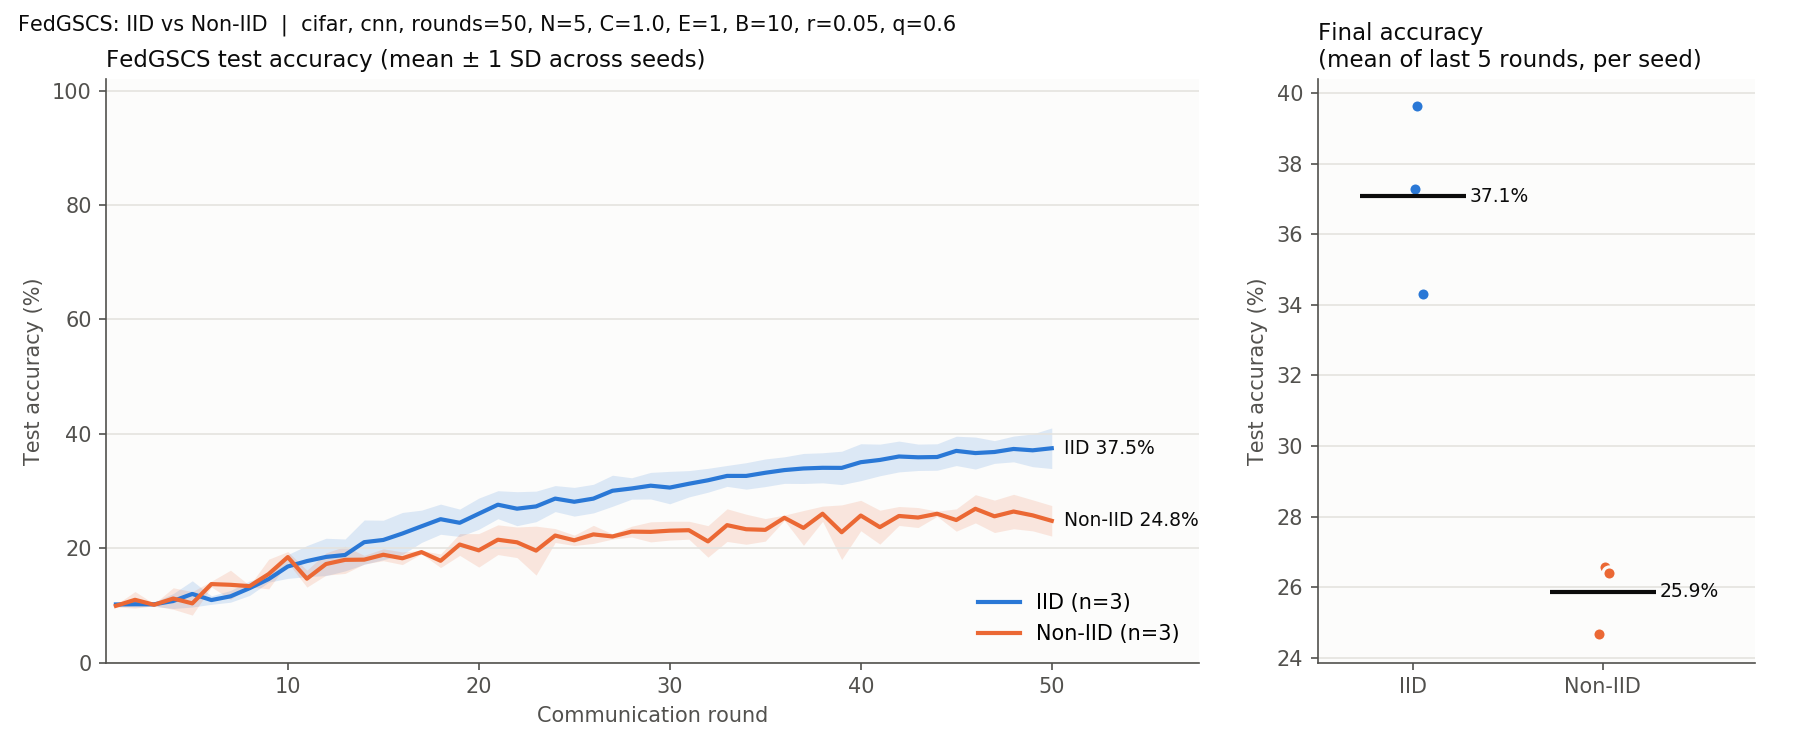

Data behind this chart, as committed beside it:
round, IID_mean, IID_sd, NonIID_mean, NonIID_sd
1, 10.16, 0.283, 9.920, 0.193
2, 10.2, 0.451, 10.97, 1.450
3, 10.19, 0.364, 10.1, 0.173
4, 10.76, 1.308, 11.2, 1.879
5, 12, 2.294, 10.35, 2.048
6, 10.93, 0.745, 13.72, 0.506
7, 11.58, 1.027, 13.6, 2.551
8, 13.01, 1.268, 13.36, 0.129
9, 14.6, 0.548, 15.48, 2.593
10, 16.8, 2.083, 18.44, 0.959
11, 17.74, 2.711, 14.67, 1.478
12, 18.47, 3.267, 17.23, 1.947
13, 18.81, 2.790, 17.96, 2.373
14, 21.05, 3.879, 17.99, 0.750
15, 21.44, 3.453, 18.85, 1.039
16, 22.56, 3.681, 18.23, 1.104
17, 23.82, 2.824, 19.31, 0.281
18, 25.07, 2.635, 17.8, 1.189
19, 24.44, 2.395, 20.64, 1.897
20, 26.03, 2.726, 19.62, 2.929
21, 27.6, 2.446, 21.48, 2.598
22, 26.9, 2.970, 21.03, 2.673
23, 27.3, 2.670, 19.57, 4.281
24, 28.67, 2.273, 22.21, 1.217
25, 28.11, 2.510, 21.37, 0.905
26, 28.66, 2.502, 22.41, 1.579
27, 30.04, 2.716, 22.05, 0.455
28, 30.44, 1.871, 22.89, 0.942
29, 30.92, 2.324, 22.85, 1.758
30, 30.59, 2.834, 23.06, 1.643
31, 31.26, 2.301, 23.14, 1.570
32, 31.87, 2.085, 21.18, 2.757
33, 32.63, 1.829, 24.03, 2.853
34, 32.63, 2.314, 23.31, 2.627
35, 33.18, 2.413, 23.2, 1.973
36, 33.65, 2.322, 25.31, 0.465
37, 33.93, 2.625, 23.54, 3.042
38, 34.05, 2.629, 26.02, 1.329
39, 34.03, 2.914, 22.79, 4.780
40, 35.03, 3.227, 25.71, 2.658
41, 35.42, 2.764, 23.67, 2.967
42, 36.03, 2.693, 25.63, 1.657
43, 35.89, 2.307, 25.36, 1.745
44, 35.94, 2.311, 26.02, 0.453
45, 37.01, 2.563, 24.92, 1.949
46, 36.63, 2.799, 26.88, 2.472
47, 36.81, 1.985, 25.57, 2.833
48, 37.34, 2.250, 26.41, 3.009
49, 37.11, 2.863, 25.74, 2.711
50, 37.47, 3.551, 24.78, 2.669
